Photos from the image-classification dataset "classification" in the GitHub repository AyushChandekar/DeepLearning_Assignments. Its 12 classes are: big bus, big truck, bus large, bus small, car, mid truck, small bus, small truck, truck large, truck medium, truck small, truck extra large.

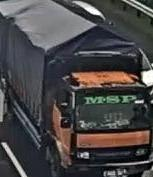
Label: truck large

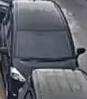
Label: car

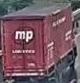
Label: mid truck

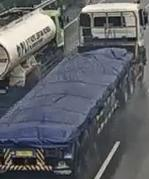
Label: truck extra large

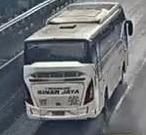
Label: big bus

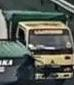
Label: truck medium
